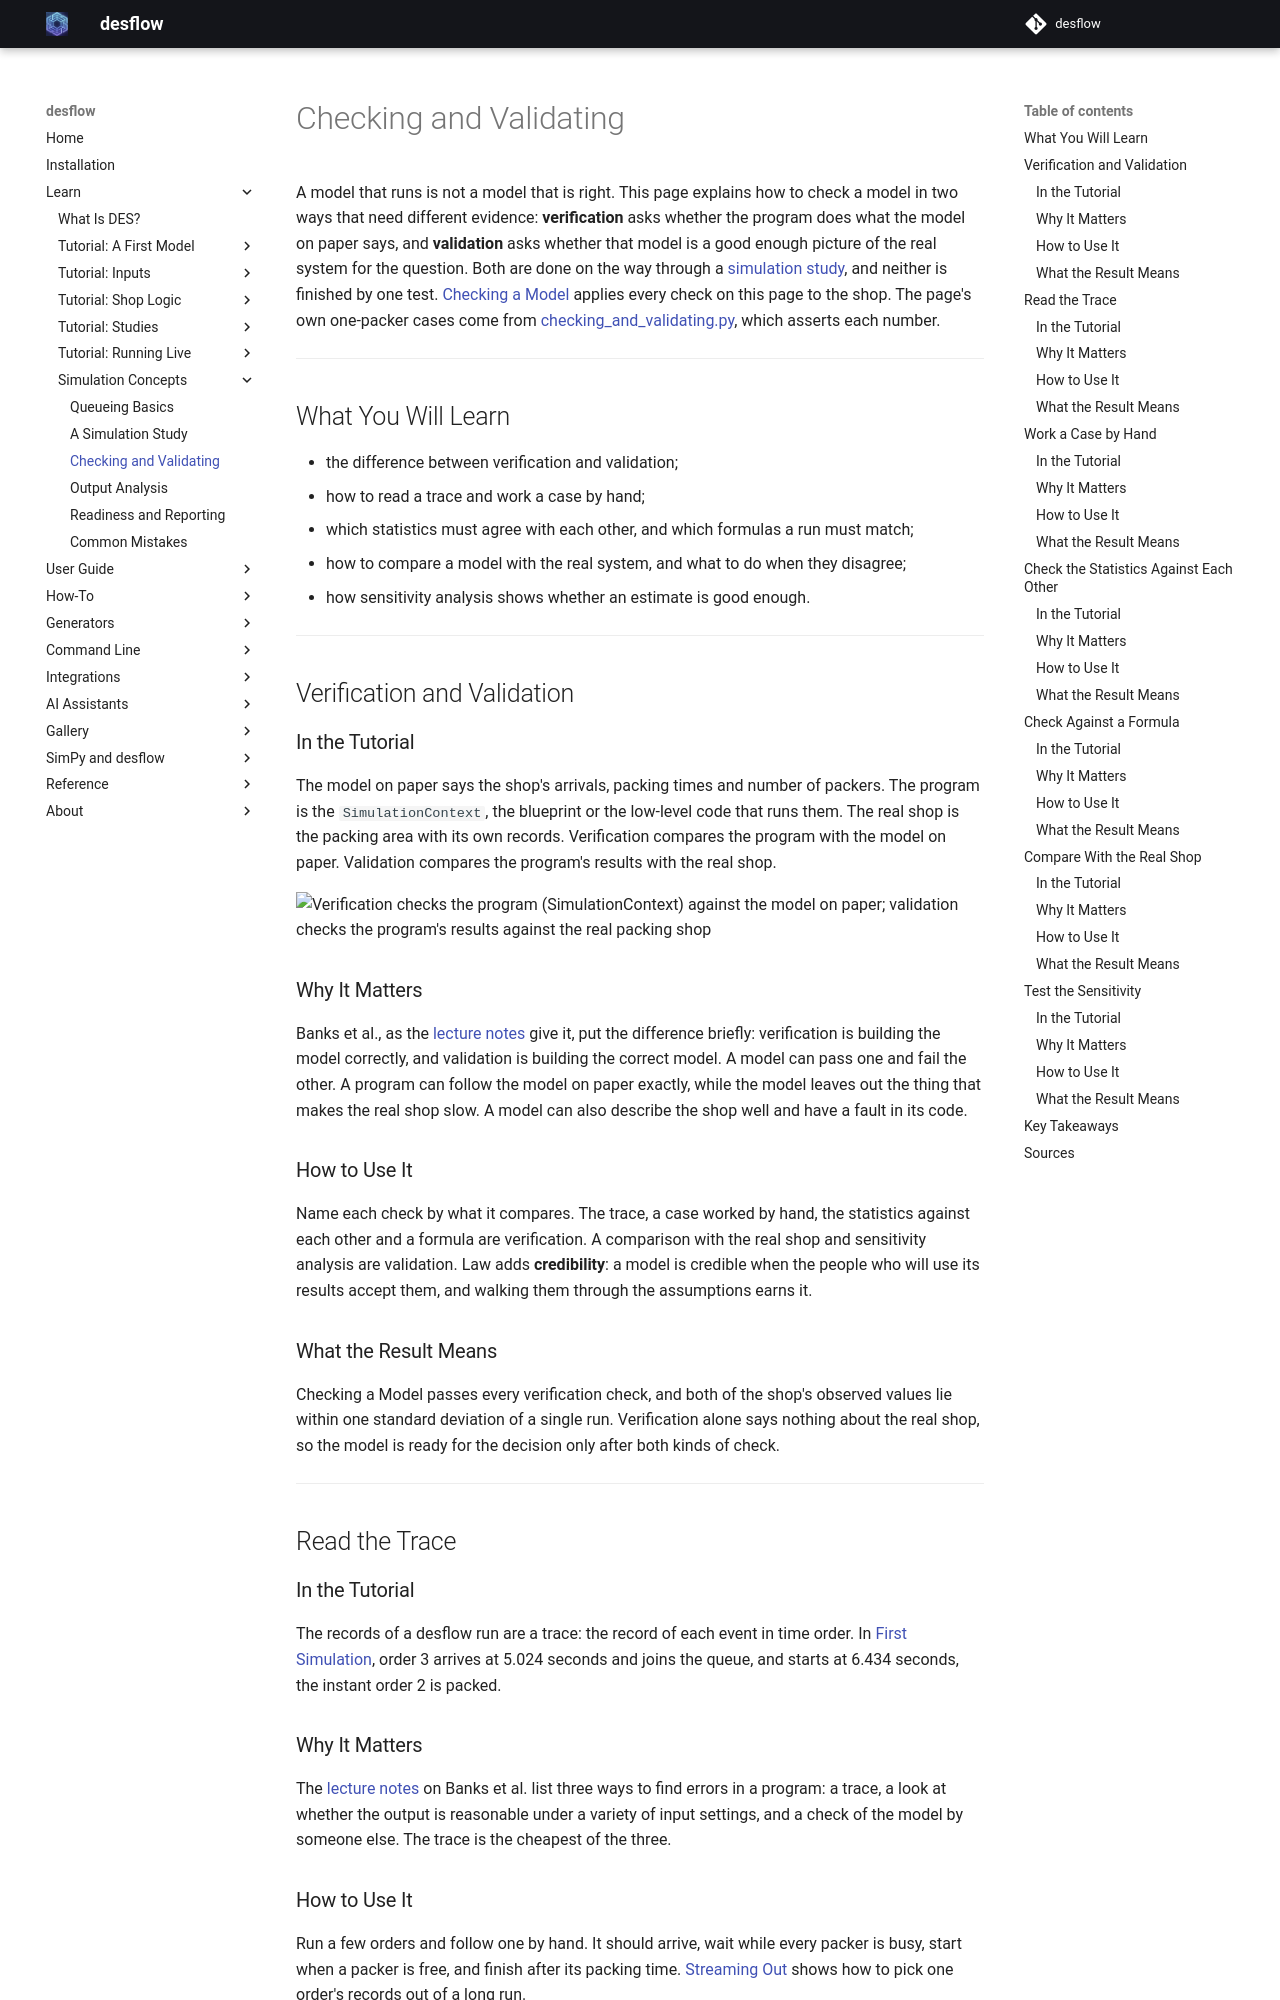

repository: jaehyeon-kim/desflow · page: 1.1/learn/concepts/checking-and-validating/index.html · generator: mkdocs

# Checking and Validating

A model that runs is not a model that is right. This page explains how to check a model in two ways that need different evidence: **verification** asks whether the program does what the model on paper says, and **validation** asks whether that model is a good enough picture of the real system for the question. Both are done on the way through a [simulation study](a-simulation-study.md), and neither is finished by one test. [Checking a Model](../studies/checking-a-model.md) applies every check on this page to the shop. The page's own one-packer cases come from [checking_and_validating.py](https://github.com/jaehyeon-kim/desflow/blob/main/docs/snippets/pages/checking_and_validating.py), which asserts each number.

---

## What You Will Learn

- the difference between verification and validation;
- how to read a trace and work a case by hand;
- which statistics must agree with each other, and which formulas a run must match;
- how to compare a model with the real system, and what to do when they disagree;
- how sensitivity analysis shows whether an estimate is good enough.

---

## Verification and Validation

### In the Tutorial

The model on paper says the shop's arrivals, packing times and number of packers. The program is the `SimulationContext`, the blueprint or the low-level code that runs them. The real shop is the packing area with its own records. Verification compares the program with the model on paper. Validation compares the program's results with the real shop.

![Verification checks the program (SimulationContext) against the model on paper; validation checks the program's results against the real packing shop](../../assets/diagrams/verify-and-validate.png)

### Why It Matters

Banks et al., as the [lecture notes](https://courses.ie.bilkent.edu.tr/ie324/wp-content/uploads/sites/4/2016/09/Validation.pdf) give it, put the difference briefly: verification is building the model correctly, and validation is building the correct model. A model can pass one and fail the other. A program can follow the model on paper exactly, while the model leaves out the thing that makes the real shop slow. A model can also describe the shop well and have a fault in its code.

### How to Use It

Name each check by what it compares. The trace, a case worked by hand, the statistics against each other and a formula are verification. A comparison with the real shop and sensitivity analysis are validation. Law adds **credibility**: a model is credible when the people who will use its results accept them, and walking them through the assumptions earns it.

### What the Result Means

Checking a Model passes every verification check, and both of the shop's observed values lie within one standard deviation of a single run. Verification alone says nothing about the real shop, so the model is ready for the decision only after both kinds of check.

---

## Read the Trace

### In the Tutorial

The records of a desflow run are a trace: the record of each event in time order. In [First Simulation](../first-model/first-simulation.md), order 3 arrives at 5.024 seconds and joins the queue, and starts at 6.434 seconds, the instant order 2 is packed.

### Why It Matters

The [lecture notes](https://courses.ie.bilkent.edu.tr/ie324/wp-content/uploads/sites/4/2016/09/Validation.pdf) on Banks et al. list three ways to find errors in a program: a trace, a look at whether the output is reasonable under a variety of input settings, and a check of the model by someone else. The trace is the cheapest of the three.

### How to Use It

Run a few orders and follow one by hand. It should arrive, wait while every packer is busy, start when a packer is free, and finish after its packing time. [Streaming Out](../running-live/streaming-out.md#find-one-orders-records) shows how to pick one order's records out of a long run.
